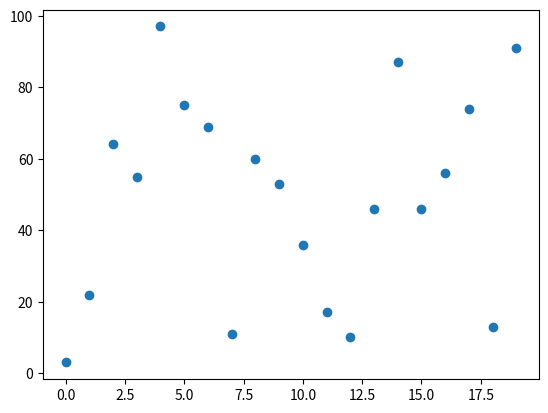

Python code for this plot:
import random   #import python inbuild module

x=[i for i in range(20)]
y=[random.randint(0,100) for i in range(20)]

from matplotlib import pyplot as plt

plt.scatter(x,y)    #create a scatter graph
plt.show()
